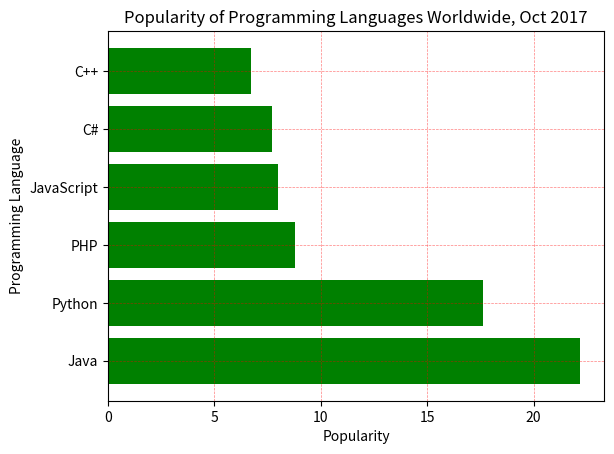
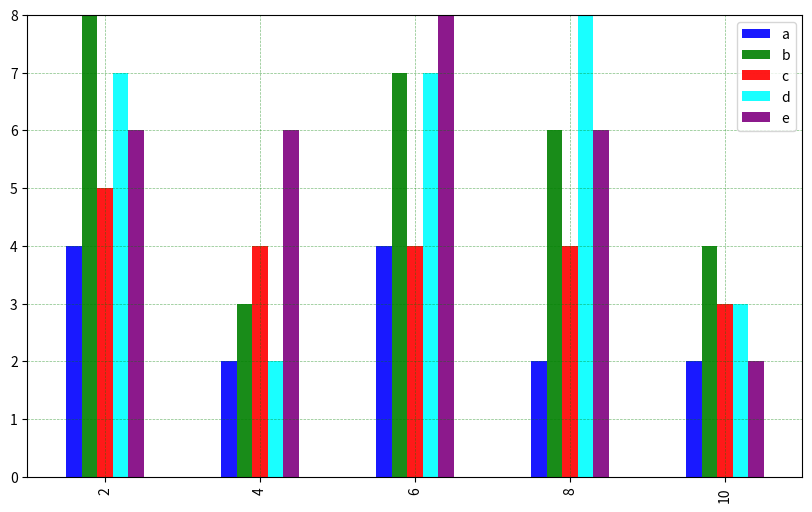

Source code (Python) for these figures, in order:
import matplotlib.pyplot as plt;
import pandas as pd;


# Task 4
#  Data for plot
prog_lang = ["Java","Python","PHP","JavaScript","C#","C++"]
popularity = [22.2,17.6,8.8,8,7.7,6.7]

# Creating a Horizontal Bar Chart
plt.barh(prog_lang,popularity, color = 'g')

# Adding grid lines with custom parameters
plt.grid(which='both',axis='both', color='red',linestyle='--',linewidth=0.5,alpha=0.5)

# Adding Labels to the Graph
plt.xlabel("Popularity")
plt.ylabel("Programming Language")

plt.title("Popularity of Programming Languages Worldwide, Oct 2017")

plt.show()


# Task 5
# Data for the Plot
we = {
    "a" : [4,2,4,2,2],
    "b" : [8,3,7,6,4],
    "c" : [5,4,4,4,3],
    "d" : [7,2,7,8,3],
    "e" : [6,6,8,6,2]
}

# Creating a Data Frame
df = pd.DataFrame(we)
index_col = [2,4,6,8,10]
colours = ['blue','green','red', 'cyan','purple']

# Setting the index_col as the Index of the Data Frame
df.set_index(pd.Index(index_col), inplace=True)

# Plotting the Data Frame
df.plot(kind ='bar', alpha= 0.9,  color= colours,figsize=(10,6))
plt.ylim(0, df.values.max())
plt.grid(True, which='both',axis='both', color='green',linestyle='--',linewidth=0.5,alpha=0.5)

plt.show()



